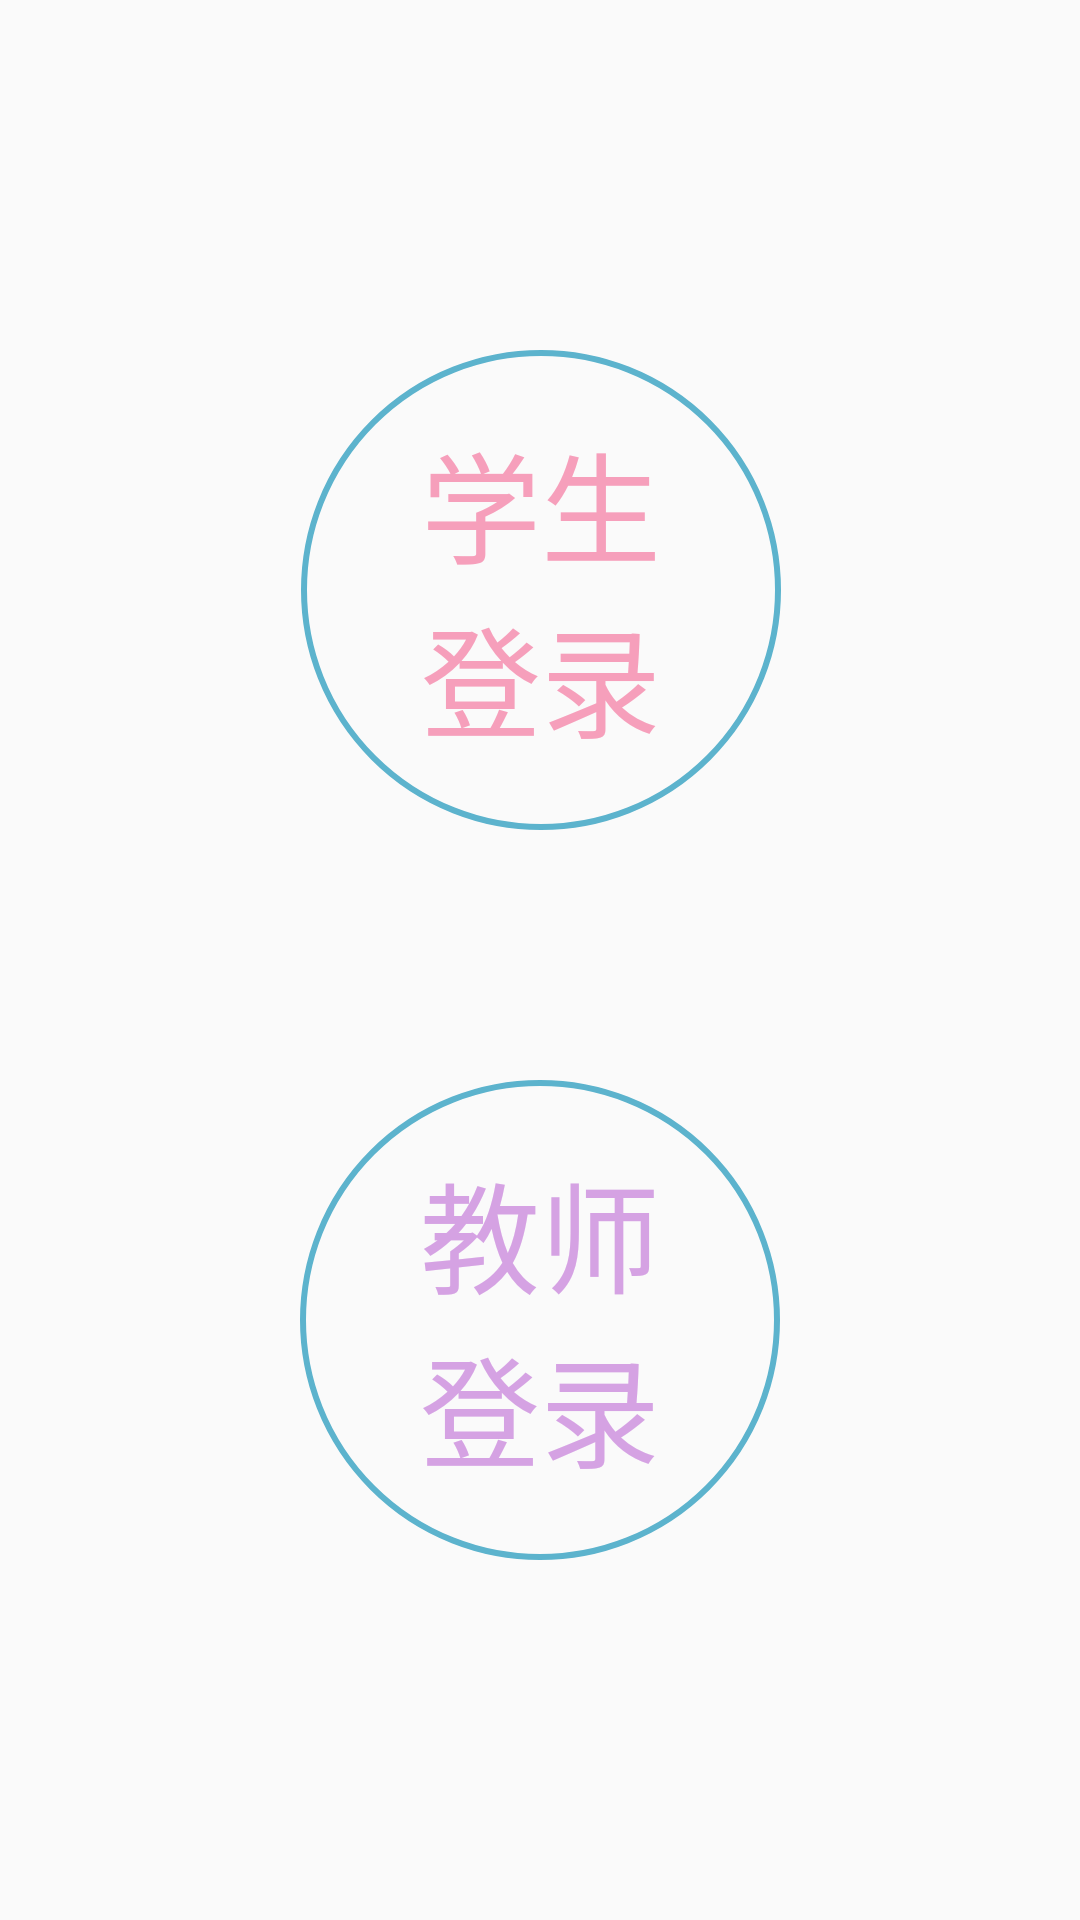

Layout XML and referenced resources for this Android screen:
<!-- AndroidManifest.xml: application theme AppTheme -->
<!-- res/layout/activity_select.xml -->
<?xml version="1.0" encoding="utf-8"?>
<androidx.constraintlayout.widget.ConstraintLayout xmlns:android="http://schemas.android.com/apk/res/android"
    xmlns:app="http://schemas.android.com/apk/res-auto"
    xmlns:tools="http://schemas.android.com/tools"
    android:layout_width="match_parent"
    android:layout_height="match_parent"
    tools:context=".Select"
    android:id="@+id/select">

    <Button
        android:id="@+id/xues"
        android:layout_width="160dp"
        android:layout_height="160dp"
        android:background="@drawable/select_b"
        android:onClick="select_u"
        android:text="学生&#10;登录"
        android:textColor="#F69FBB"
        android:textSize="40sp"
        android:theme="@android:style/Theme.Translucent"
        app:layout_constraintBottom_toBottomOf="parent"
        app:layout_constraintEnd_toEndOf="parent"
        app:layout_constraintHorizontal_bias="0.501"
        app:layout_constraintStart_toStartOf="parent"
        app:layout_constraintTop_toTopOf="parent"
        app:layout_constraintVertical_bias="0.243" />

    <Button
        android:layout_width="160dp"
        android:layout_height="160dp"
        android:background="@drawable/select_b"
        android:onClick="select_t"
        android:text="教师&#10;登录"
        android:textColor="#D5A2E3"
        android:textSize="40sp"
        android:theme="@android:style/Theme.Translucent"
        app:layout_constraintBottom_toBottomOf="parent"
        app:layout_constraintEnd_toEndOf="parent"
        app:layout_constraintHorizontal_bias="0.5"
        app:layout_constraintStart_toStartOf="parent"
        app:layout_constraintTop_toTopOf="parent"
        app:layout_constraintVertical_bias="0.75" />
</androidx.constraintlayout.widget.ConstraintLayout>
<!-- resources referenced by this layout -->
<resources>
  <!-- drawable select_b (drawable) -->
  <?xml version="1.0" encoding="utf-8"?>
  <shape xmlns:android="http://schemas.android.com/apk/res/android">
      <solid android:color="#00FFFFFF"/>
      <corners android:radius="2000dp"/>
      <stroke android:width="2dp" android:color="#5CB3CD"/>
  </shape>
  <style name="AppTheme" parent="Theme.AppCompat.Light.NoActionBar">
          
          <item name="colorPrimary">@color/colorPrimary</item>
          <item name="colorPrimaryDark">#00FFFFFF</item>
          <item name="colorAccent">@color/colorAccent</item>
      </style>
  <!-- not gathered from this repository: default colours our renderer supplied (Android Studio template values) -->
  <color name="colorPrimary">#FF6200EE</color>
  <color name="colorAccent">#FF03DAC5</color>
</resources>
